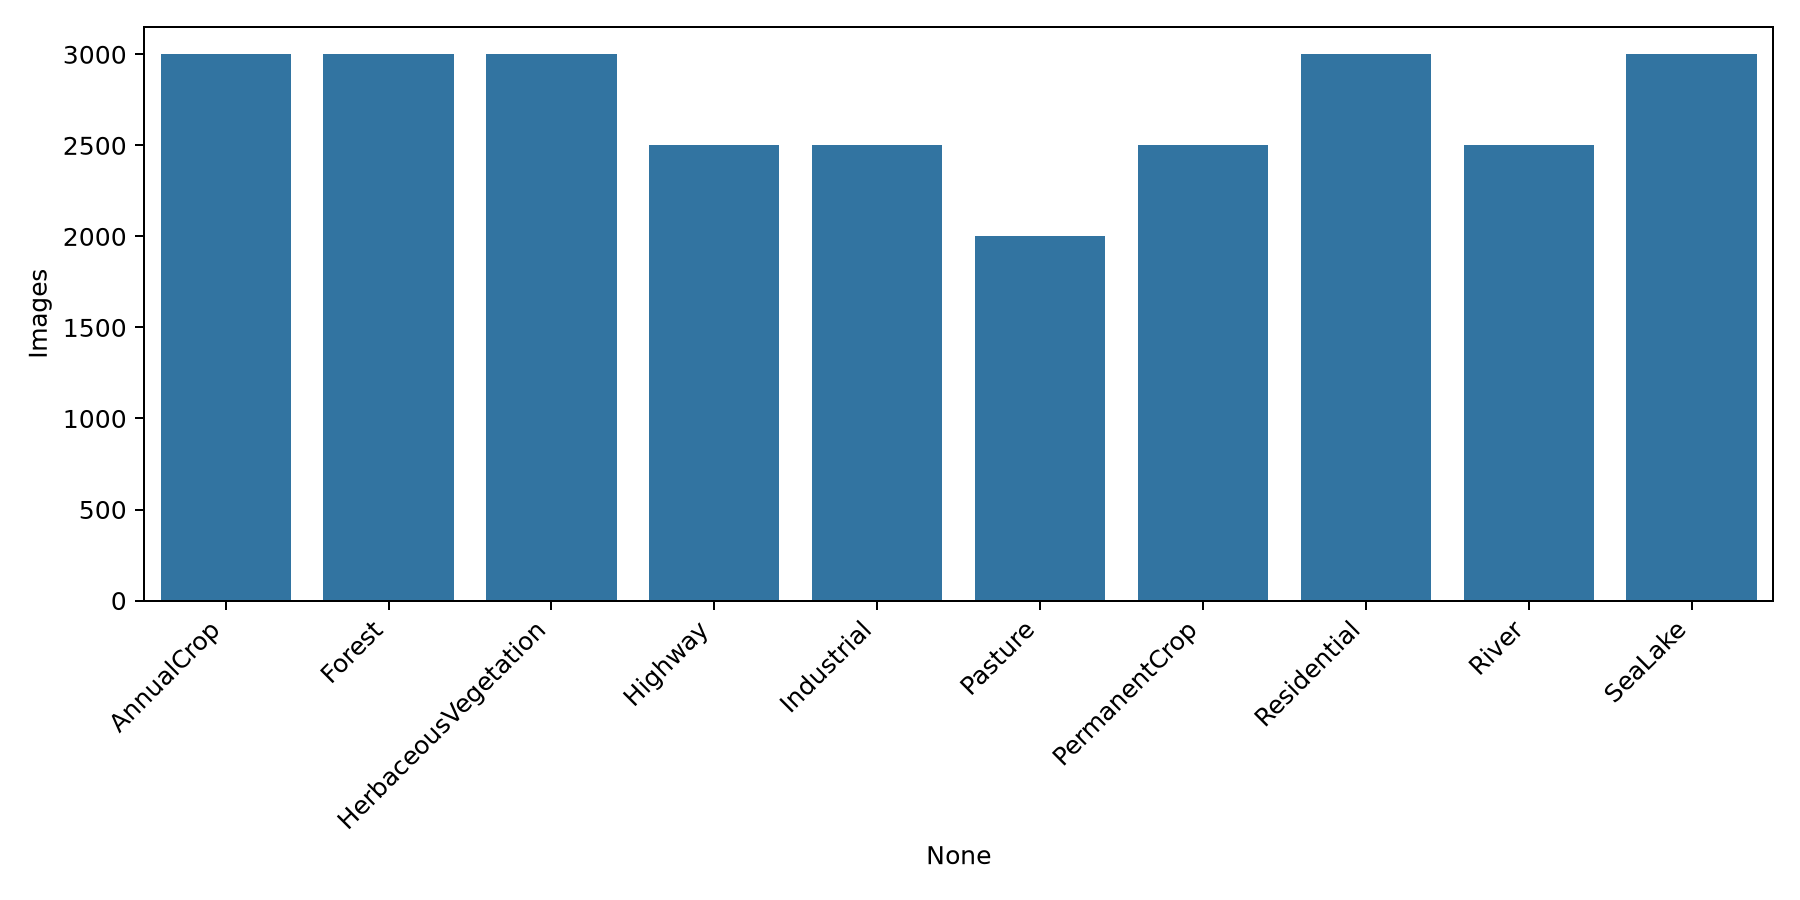

The data file committed next to this chart (first rows):
, count
AnnualCrop, 3000
Forest, 3000
HerbaceousVegetation, 3000
Highway, 2500
Industrial, 2500
Pasture, 2000
PermanentCrop, 2500
Residential, 3000
River, 2500
SeaLake, 3000
